Image classification data set "picture" (hk-railway/picturebook on GitHub). Class labels (18): JR bus, JR ETC, JR EXP DC, JR EXP EC, JR ferry, JR local&etc PC, JR local diesel car, JR LOCAL EC1, JR LOCAL EC2, JR local hybrid car, JR LOCO, JR maglev, JR shinkansen, JR super express diesel car, JR super express electric car, JR superexp ec(jnr1), JR superexp ec(jnr2), JR super express passenger car.

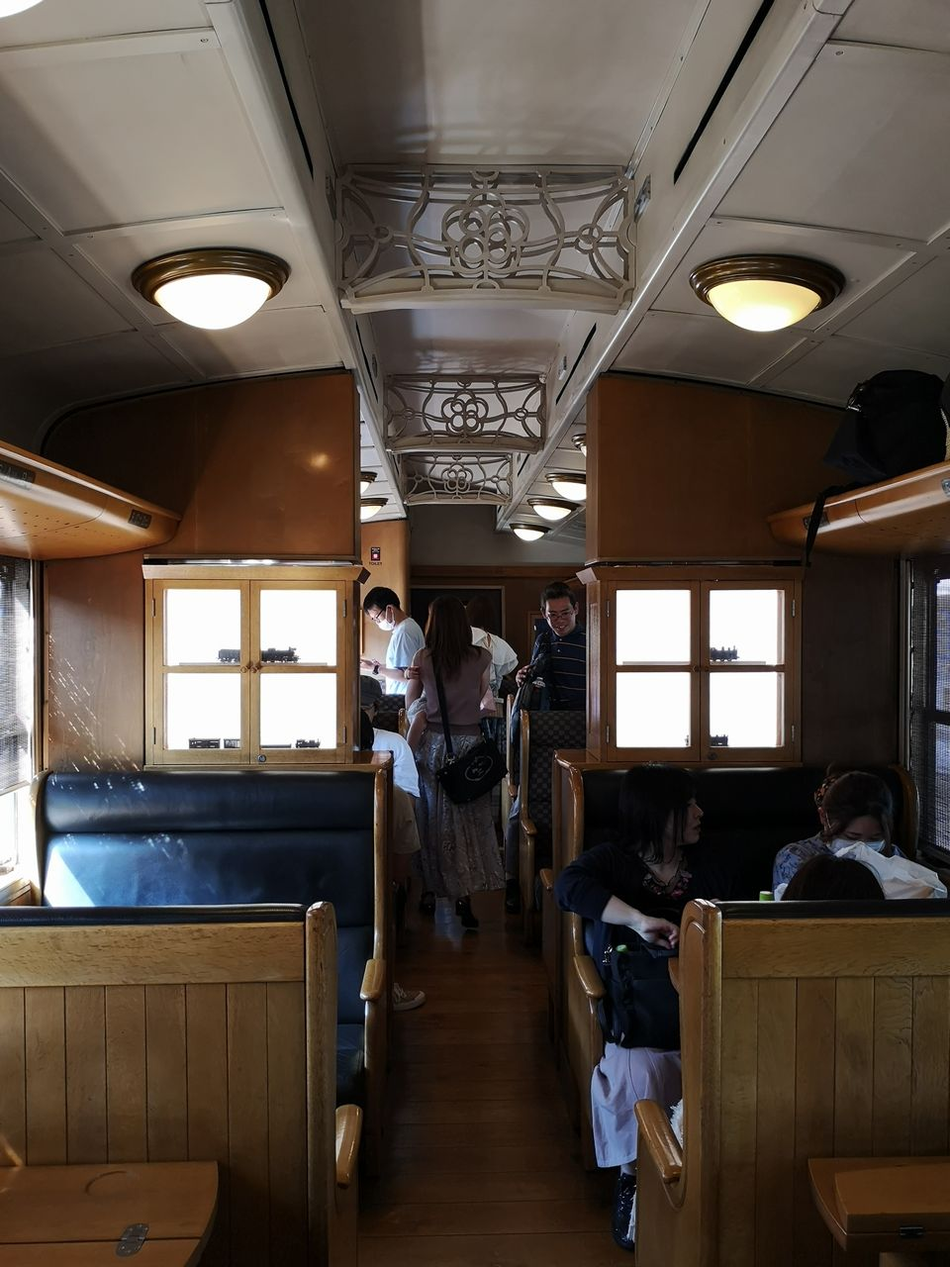
Label: JR local&etc PC

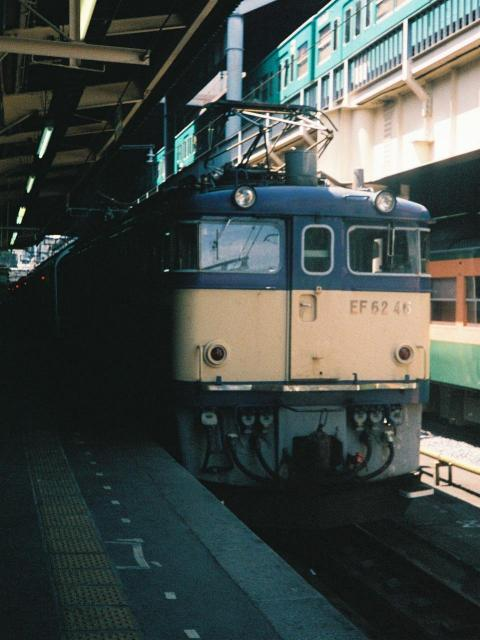
Label: JR LOCO

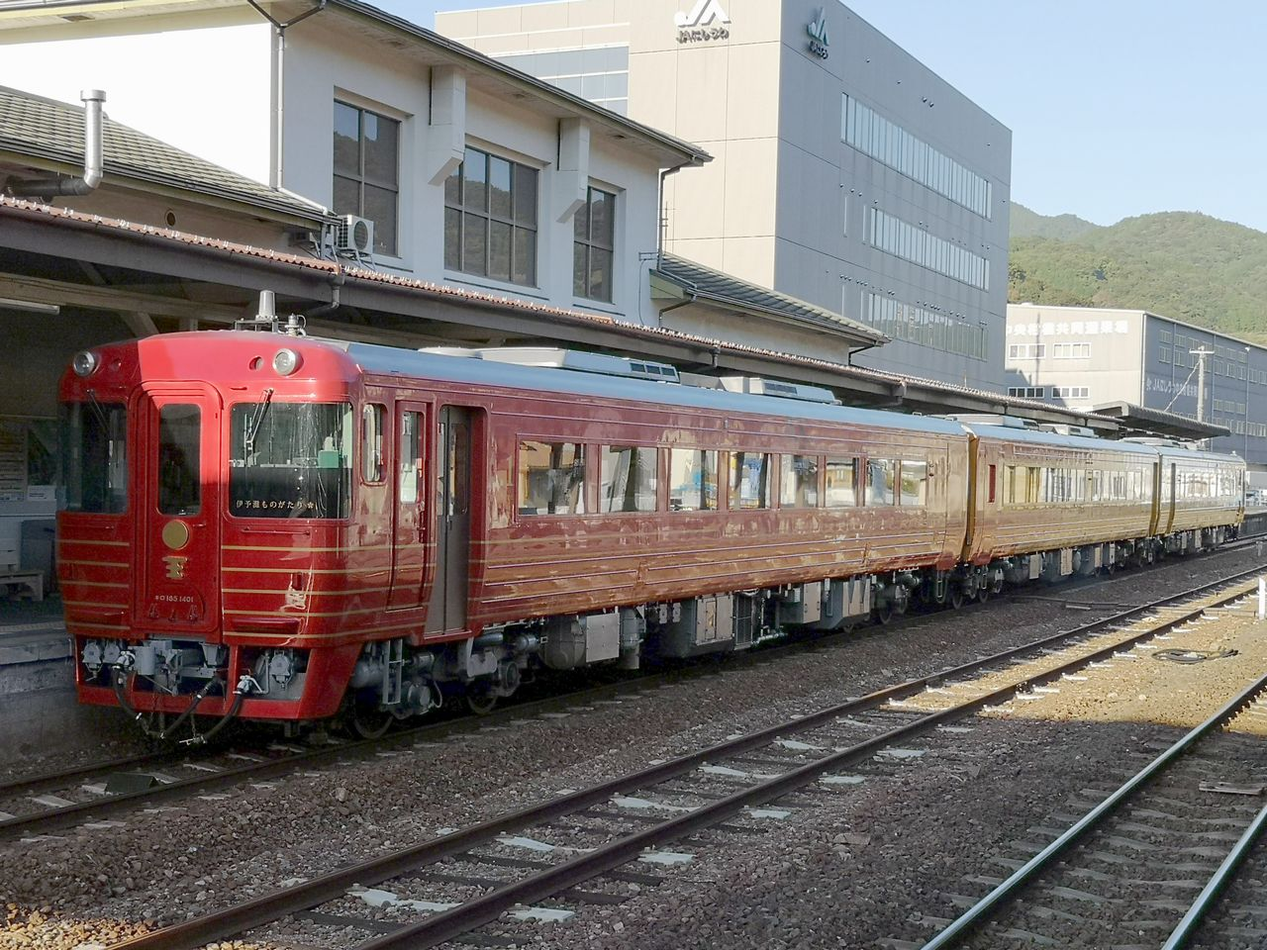
Label: JR super express diesel car

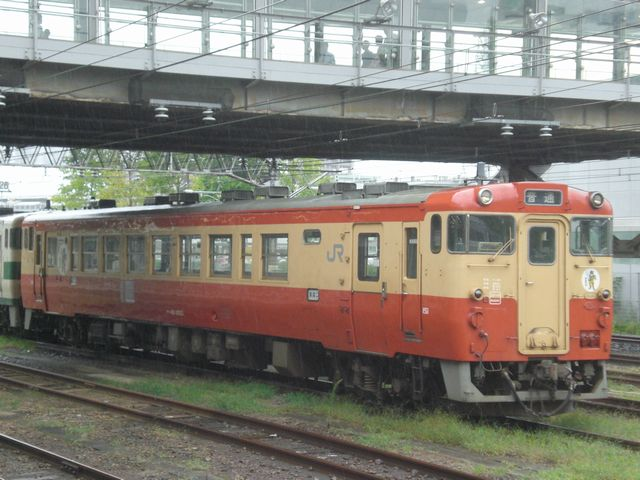
Label: JR local diesel car

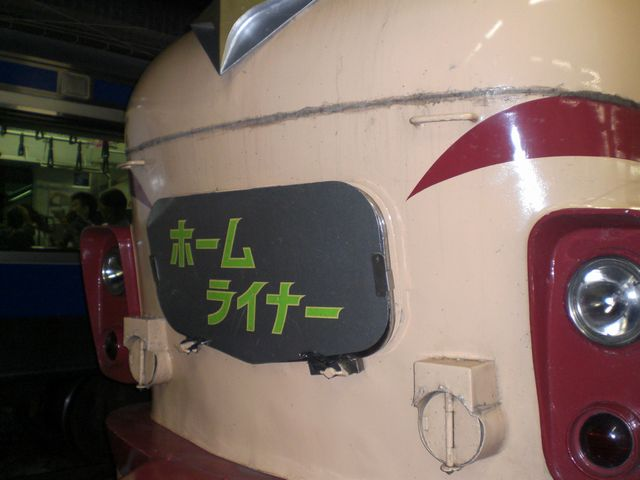
Label: JR superexp ec(jnr2)

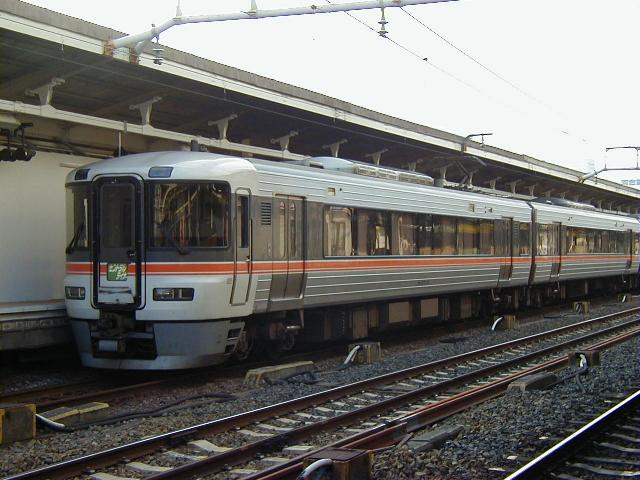
Label: JR super express electric car
